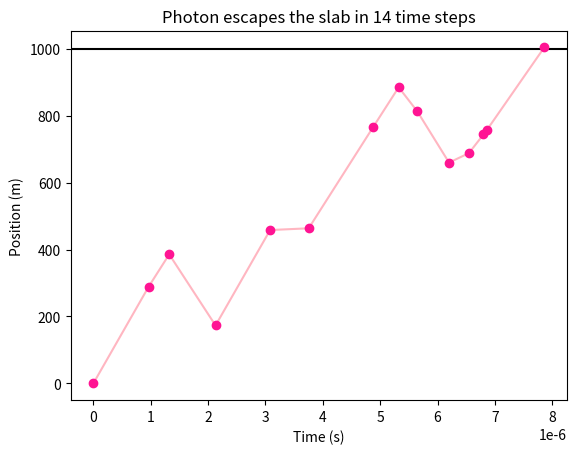

The script that saved this image:
import sys
import os
import argparse
import numpy as np
import matplotlib.pyplot as plt
import matplotlib.animation as animation

def mfp(n,sigma): #mean free path
    return 1/(n*sigma)

def transform(z,l): #z is the random number and l is the mean free path
    mu=1/l
    return -(1/mu)*np.log(1-z) #transformation of exponential equation

def pathplot(Rs,Ts,R,numits,slaborsun):
    plt.plot(Ts,Rs,color='lightpink',marker='.',zorder=2)
    plt.scatter(Ts,Rs,color='deeppink',zorder=3)
    plt.xlabel('Time (s)') 
    plt.ylabel('Position (m)')
    if slaborsun=='slab':
        plt.axhline(y=R,color='black',zorder=1)
    elif slaborsun=='sun':
        plt.axhline(y=R,color='black',zorder=1)
        plt.axhline(y=-R,color='black',zorder=1)
    plt.title(f'Photon escapes the {slaborsun} in {numits} time steps')
    plt.show()

import matplotlib.pyplot as plt
import matplotlib.animation as animation
import numpy as np

def pathanimate(Ts, Rs, slaborsun, numits, R, interval=50): #from claude with a few modifications
    # Create figure and axis
    fig, ax = plt.subplots()
    
    # Set up the plot limits and labels
    ax.set_xlabel('Time (s)')
    ax.set_ylabel('Position (m)')
    ax.set_xlim(min(Ts) - 0.1 * (max(Ts) - min(Ts)), max(Ts) + 0.1 * (max(Ts) - min(Ts)))
    ax.set_ylim(min(Rs) - 0.1 * (max(Rs) - min(Rs)), max(Rs) + 0.1 * (max(Rs) - min(Rs)))
    
    # Add the horizontal line(s)
    if slaborsun=='slab':
        ax.axhline(y=R,color='black',zorder=1)
    elif slaborsun=='sun':
        ax.axhline(y=R,color='black',zorder=1)
        ax.axhline(y=-R,color='black',zorder=1)

    ax.set_title(f'Photon escapes the {slaborsun} in {numits} time steps')
    
    # Initialize empty line and scatter plot
    line, = ax.plot([], [], color='lightpink', marker='.', zorder=2)
    scatter = ax.scatter([], [], color='deeppink', zorder=3)
    
    # Initialization function
    def init():
        line.set_data([], [])
        scatter.set_offsets(np.empty((0, 2)))
        return line, scatter
    
    # Animation function
    def animate(frame):
        # Update line data up to current frame
        line.set_data(Ts[:frame+1], Rs[:frame+1])
        # Update scatter data up to current frame
        scatter.set_offsets(np.column_stack([Ts[:frame+1], Rs[:frame+1]]))
        return line, scatter
    
    # Create animation
    anim = animation.FuncAnimation(fig, animate, init_func=init, 
                                  frames=len(Ts), interval=interval, 
                                  blit=True, repeat=True)
    
    # Display the animation
    plt.show()
    
    return anim


def runslab(sigmaT,c,maxits,R):
    ne=1e26 #1e20 cm^-3 converted to m^-3
    slab_mfp=mfp(ne,sigmaT)
    
    Rs=np.zeros(1) #only one zero
    Xs=np.zeros(1) #this will be the total distance traveled
    numits=1 #starting at the second element
    while Rs[numits-1]<R: #while the photon is still inside the slab
        if numits>=maxits: #emergency escape to prevent it hanging
            print(f'Maximum ({maxits}) iterations reached without photon escaping the slab.')
            break
        
        z=np.random.rand() #get single random number
        x=transform(z,slab_mfp) #transform it into the right distribution
        Xs=np.append(Xs,Xs[numits-1]+x)
        
        if numits==1: #just go straight on first iteration
            theta=0
        else:
            theta=np.random.rand()*np.pi #get a single random number between 0 and pi
        rdelt=x*np.cos(theta) #change in r is x*cos(theta)
        Rs=np.append(Rs,Rs[numits-1]+rdelt) #new position is previous position plus change 
    
        if Rs[numits]<0:
            Rs[numits]=0 #if the photon dips below the bottom of the slab, it just resets - reasoning for this handling is in playground notebook
        numits+=1
    Ts=Xs/c
    return numits,Rs,Ts

def main():
    #create parser and add arguments 
    parser=argparse.ArgumentParser()
    parser.add_argument('--slaborsun',
                        choices=['slab','sun'],
                        default='slab',
                        type=str.lower,
                        help="Choose whether to run the slab or sun simulation. Default: slab.")
    parser.add_argument('--displaychoice', #make this a choice between plotting, animating, and running it N times to report averages
                        choices=['plot','animate','statistics'],
                        default='plot',
                        type=str.lower,
                        help="Plot and animate will each run the simulation once and either plot or animate it. Statistics will run the simulation numtests times and report the mean and standard deviation for number of time steps and total travel time. Default: plot.")
    parser.add_argument('--numtests',
                        default=1000,
                        type=int,
                        help="If displaychoice is set to statistics, this will be the number of times the simulation is run. Otherwise the parameter won't do anything.")

    #parse arguments
    args=parser.parse_args()
    slaborsun=args.slaborsun
    displaychoice=args.displaychoice
    numtests=args.numtests

    #set constants
    sigmaT=6.652e-29 #6.652e-25 cm^2 converted to m^2
    c=3e8 #speed of light in meters per second
    maxits=10000
    if slaborsun=='slab':
        R=1e3 #1km converted to m
    elif slaborsun=='sun':
        R=696340*1000 #696,340km converted to m

    if displaychoice=='plot':
        if slaborsun=='slab':
            numits,Rs,Ts=runslab(sigmaT,c,maxits,R)
            pathplot(Rs,Ts,R,numits,slaborsun)
        elif slaborsun=='sun':
            print('plot sun')
    elif displaychoice=='animate':
        if slaborsun=='slab':
            numits,Rs,Ts=runslab(sigmaT,c,maxits,R)
            pathanimate(Ts, Rs, slaborsun, numits, R)
        elif slaborsun=='sun':
            print('animate sun')
    elif displaychoice=='statistics':
        if slaborsun=='slab':
            timesteps=np.full(numtests, np.nan) #not doing zeros because if one of the simulations fails, don't want that to be averaged in
            times=np.full(numtests, np.nan)
            for i in range(numtests):
                numits,Rs,Ts=runslab(sigmaT,c,maxits,R)
                timesteps[i]=numits
                times[i]=Ts[-1] #total time is just the last element in the times array
            print(f'The photon escaped the slab in an average of {np.nanmean(timesteps):.1f} steps, taking an average of {np.nanmean(times):.2e} seconds. The standard deviations were {np.nanstd(timesteps):.1f} steps and {np.nanstd(times):.2e} seconds, respectively.')
        elif slaborsun=='sun':
            print('statistics sun')

if __name__=="__main__":
    main()
